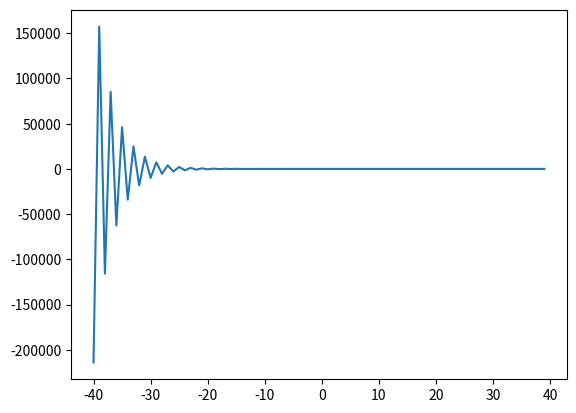
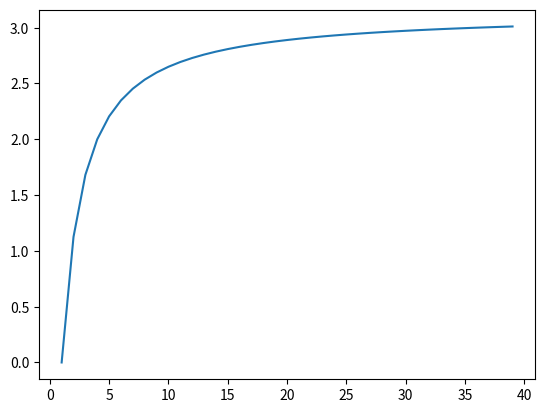
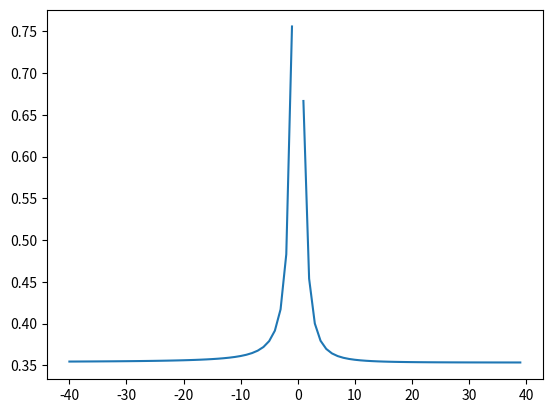
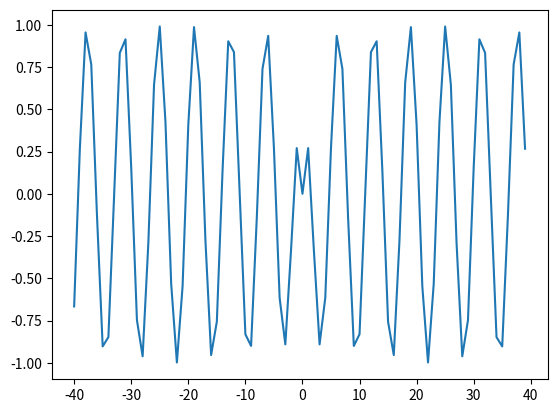
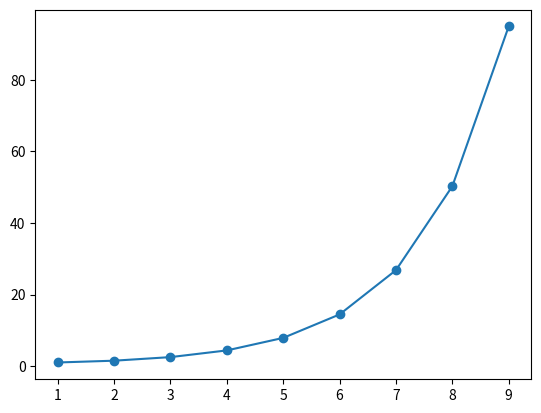
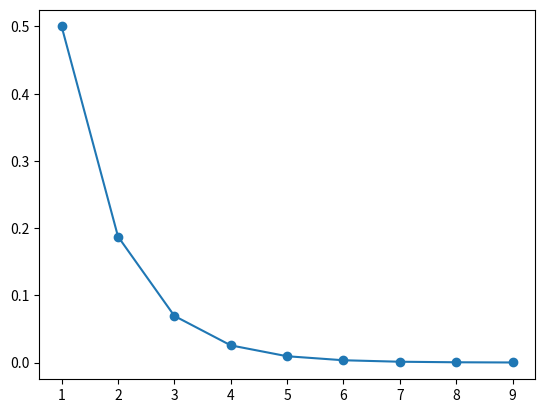
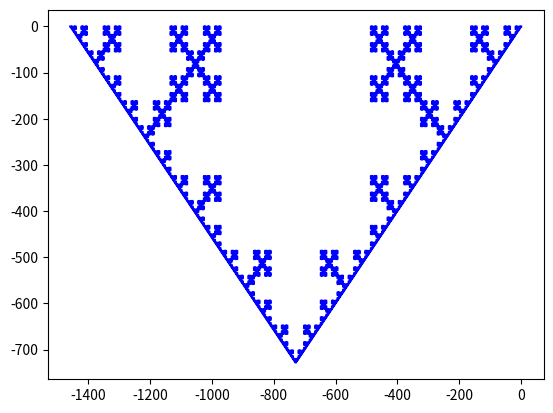
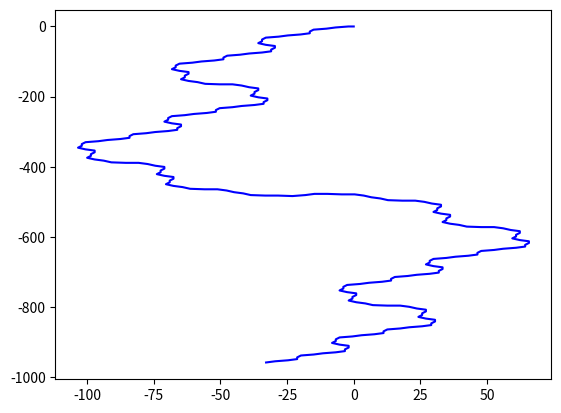

The script that saved these images, in order:
# -*- coding: utf-8 -*-
"""Lab06_part2.ipynb

Automatically generated by Colaboratory.

Original file is located at
    https://colab.research.google.com/drive/191xImxKawltxKlLhNf03vQcolivabgMt
"""

## Bài 6
## cau6 
from sympy import *
import math
import numpy as np
import matplotlib.pyplot as plt
n = symbols("n")


# a) a_n = 1 - 0.2^n 
n = 5 
fa = []
print ("cau6cau6a:")
for i in range(n) :
  fa.append(1 - pow(0.2,i))
print ("{}".format(fa))

# b) a_n = 2*n/(n^2 + 1) 
n = 5 
fb = []
print ("cau6b:")
for i in range(n) :
  fb.append( (2*i)/(pow(i,2) + 1))
print ("{}".format(fb))

# c) a_n = (-1)^(n-1)/5^n
n = 5 
fc = []
print ("cau6c:")
for i in range(n) :
  fc.append( (-1)**(i-1)/5**i )
print ("{}".format(fc))

# d) a_n = 1/(n+1)! 
n = 5 
fd = []
print ("cau6d:")
for i in range(n) :
  fd.append(1/factorial(i+1))
print ("{}".format(fd))

# e) a_1 = 1 and a_(n+1) = 5*a_n -3 
n = 5 
a1 = 1 
fe = []
print ("cau6e:")
for i in range(n) :
  a2 = 5*a1 - 3 
  a1 = a2 
  fe.append( a2 )
print ("{}".format(fe))

# f) a_1 = 2 and a_(n+1) = a_n/(a_n + 1) 
n = 5 
a1 = 2 
ff = []
print ("cau6f:")
for i in range(n) :
  a2 = a1/(a1 + 1) 
  a1 = a2 
  ff.append( a2 )
print ("{}".format(ff))

## bài 7
print("bài 7:")

import math
from sympy import *
import numpy as np
import matplotlib.pyplot as plt

print("Cau a")
n=symbols("n")
fa=1-(-2/exp(1))**n
val=np.arange(-40,40)
yval =lambdify(n,fa,"numpy") (val)
plt.plot(val,yval)
plt.show()

print("Cau b")
n=symbols("n")
fb=sqrt(n)*sin(pi/sqrt(n))
val=np.arange(-40,40)
yval =lambdify(n,fb,"numpy") (val)
plt.plot(val,yval)
plt.show()

print("Cau c")
n=symbols("n")
fc=sqrt((3+n**2)/(8*n**2+n))
val=np.arange(-40,40)
yval =lambdify(n,fc,"numpy") (val)
plt.plot(val,yval)
plt.show()

print("Cau d")
n=symbols("n")
fd=(n**2*cos(n))/(1+n**2)
val=np.arange(-40,40)
yval =lambdify(n,fd,"numpy") (val)
plt.plot(val,yval)
plt.show()

import math
from sympy import *
import numpy as np
import matplotlib.pyplot as plt

## cau 7

def sum(n):
    ni=np.arange(1,n+1,1)
    s=1
    for i in ni:
        s=s*(2*i-1)
    return s
print("Cau e")
val=np.arange(1,10)
yn=[]
for i in range(1,10,1):
    yn.append(sum(i)/factorial(i))
plt.plot(val,yn,"-o")
plt.show()

print("cau f:")

ym = []
for i in range(1,10,1):
  ym.append(sum(i)/(2*i)**i)
plt.plot(val,ym,"-o")
plt.show()

#EXE 8
# a) f(x) = exp(x) , a = 0
print("Câu 8a) ")
x = symbols("x")
fx = exp(x)
fa = fx.subs(x,0)
for i in range(0,4,1):
    fta = (diff(fx,x,i).subs(x,0)/math.factorial(i))*(x-0)**i
    fa = fa + fta
    print("{}".format(fa))

print("Câu b")
x=symbols("x")
fb= sin(x)
fbbb=fb.subs(x,0)
for i in range(0,4,1):
    ftb=(diff(fb,x,i).subs(x,0)/math.factorial(i))*(x-0)**i
    fbbb=fbbb+ftb
    print("bac {}: {}".format(i,fbbb))


print("Câu c")
x=symbols("x")
fc=log(x)
fcc=fc.subs(x,1)
for i in range(0,4,1):
    ftc=(diff(fc,x,i).subs(x,1)/math.factorial(i))*(x-1)**i
    fcc=fcc+ftc
    print("tai {}: {}".format(i,fcc))


print("Câu d")
x=symbols("x")
fd=1/x
fdd=fd.subs(x,2)
for i in range(0,4,1):
    ftd=(diff(fd,x,i).subs(x,2)/math.factorial(i))*(x-2)**i
    fdd=fdd+ftd
    print("bac {}: {}".format(i,fdd))

## Bài 9
## ex9
# a) x_i = x_(i-1) + x_(i-2) 
print ("cau9a:")
def fibonacci(n):
    if (n < 0):
        return -1;
    elif (n == 0 or n == 1):
        return n;
    else:
        return fibonacci(n - 1) + fibonacci(n - 2);
print(fibonacci(8))

print("câu 9b")
phi = 1.618034
n = 8
xb = (phi**i - (1-phi)**i)/sqrt(5) 
print ("{}".format(xb))

# c) x_i = x_(i-1)*phi
print("câu 9c")
fc = []
n = 4
a = 1
def xitru1(i):
  return i-1
for i in range (n) :
  a = xitru1(i)
  xc = a*phi
  a = xc 
  fc.append(xc)
print ("{}".format(fc))

### Bài 10
from sympy import *
import math
import numpy as np
import matplotlib.pyplot as plt


print("Câu 10")
x = 0
y = 0
d = 2
alpha = 90
alpha_c = 0
F = "F + F - F - F + F"
r0 = F
d2r = math.pi/180
n = 5
F_new = F
j = 0
while j<n:
  F_new = F.replace("F",r0)
  F = F_new
  j = j+1
Px = [x]
Py = [y]
for i in F:
  if i == "F":
    x = x - d*math.cos(alpha_c*d2r)
    y = y - d*math.sin(alpha_c*d2r)
    Px.append(x)
    Py.append(y)
  elif i == "+":
    alpha_c = alpha_c + alpha
  elif i == "-":
    alpha_c = alpha_c - alpha
fg = plt.figure()
plt.plot(Px,Py,'b')
plt.show()

print("Câu 10")
x = 0
y = 0
d = 2
alpha = 45
alpha_c = 0
F = "F[+F][-F]"
r0 = F
d2r = math.pi/180
n = 5
F_new = F
j = 0
while j<n:
  F_new = F.replace("F",r0)
  F = F_new
  j = j+1
Px = [x]
xt = []
yt = []
Py = [y]
for i in F:
  if i == "F":
    x = x - d*math.cos(alpha_c*d2r)
    y = y - d*math.sin(alpha_c*d2r)
    Px.append(x)
    Py.append(y)
  elif i == "+":
    alpha_c = alpha_c + alpha
  elif i == "-":
    alpha_c = alpha_c - alpha
  elif i == "[":
      xt  .append(Px[-1])
      yt.append(Py[-1])
  #] : lấy tọa độ điểm được lưu trước đó trong mảng, thay thế cho tọa độ điểm hiện tại
  elif i == "]":
      Px[-1]=xt[-1]
      Py[-1]=yt[-1]
fg = plt.figure()
plt.plot(Px,Py,'b')
plt.show()
